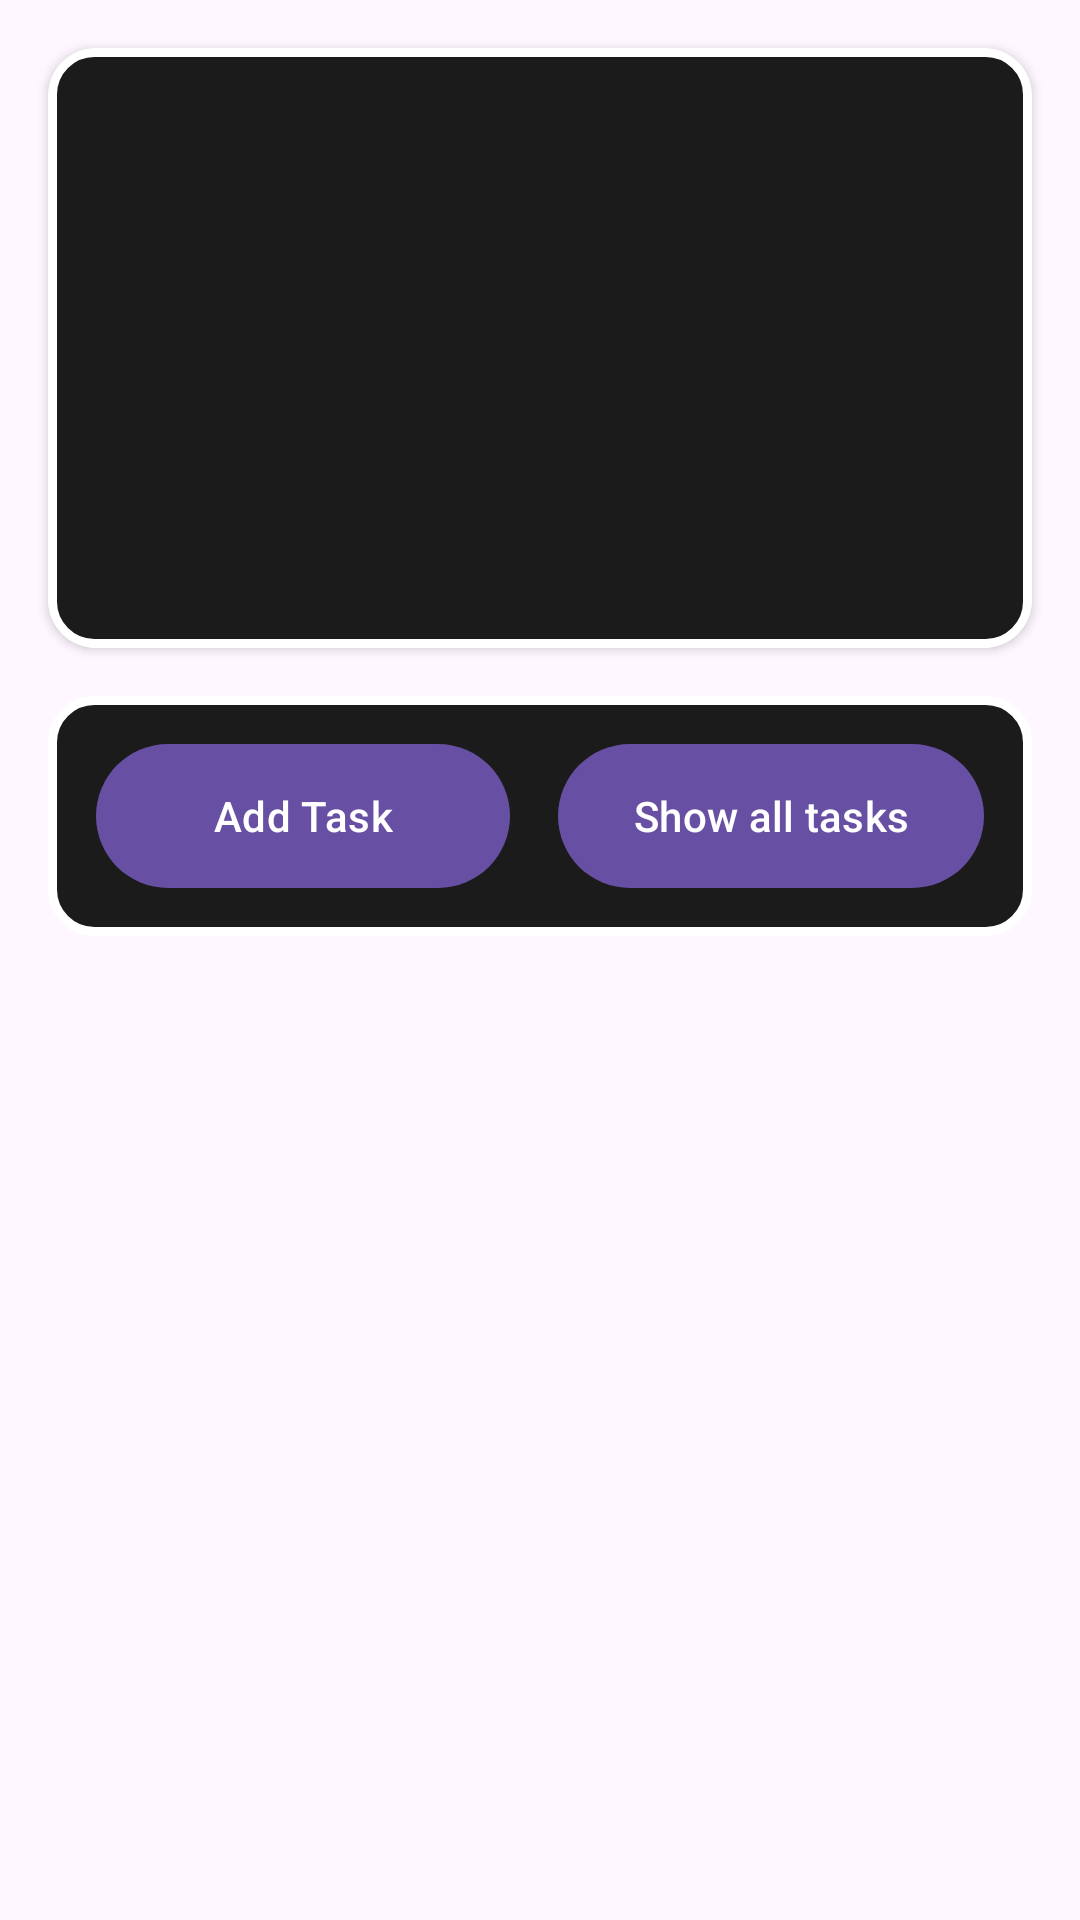

The Android layout XML behind this screen, and the referenced resources:
<!-- AndroidManifest.xml: application theme Theme.Task_manager -->
<!-- res/layout/fragment_task_group.xml -->
<?xml version="1.0" encoding="utf-8"?>
<layout xmlns:android="http://schemas.android.com/apk/res/android"
    tools:context=".TaskGroupFragment"
    xmlns:tools="http://schemas.android.com/tools"
    xmlns:app="http://schemas.android.com/apk/res-auto">

    <data>
        <variable
            name="taskGroup"
            type="com.theofficialdarac.task_manager.models.TaskGroup" />
    </data>

    <LinearLayout
        android:layout_width="match_parent"
        android:layout_height="match_parent"
        android:orientation="vertical">

    <androidx.cardview.widget.CardView
        android:layout_width="match_parent"
        android:layout_height="200dp"
        android:padding="16dp"
        android:layout_margin="16dp"
        app:cardCornerRadius="16dp"
        >

        <androidx.constraintlayout.widget.ConstraintLayout
            android:layout_width="match_parent"
            android:layout_height="match_parent"
            android:background="@drawable/view_border">

            <TextView
                android:id="@+id/tvTGDescription"
                android:layout_width="match_parent"
                android:layout_height="80dp"
                android:layout_margin="16dp"
                android:ellipsize="end"
                android:padding="4dp"
                android:text="@{taskGroup.getDescription()}"
                app:layout_constraintBottom_toBottomOf="parent"
                app:layout_constraintTop_toTopOf="parent"
                app:layout_constraintVertical_bias="1.0"
                tools:layout_editor_absoluteX="137dp" />

            <TextView
                android:id="@+id/tvTGTitle"
                android:layout_width="0dp"
                android:layout_height="0dp"
                android:layout_marginBottom="28dp"
                android:ellipsize="end"
                android:gravity="center"
                android:lines="2"
                android:padding="4dp"
                android:text="@{taskGroup.getTitle()}"
                android:textColor="@color/white"
                android:textSize="16sp"
                android:layout_margin="16dp"
                app:layout_constraintBottom_toTopOf="@+id/tvTGDescription"
                app:layout_constraintEnd_toStartOf="@+id/guideline"
                app:layout_constraintStart_toStartOf="parent"
                app:layout_constraintTop_toTopOf="parent" />

            <androidx.constraintlayout.widget.Guideline
                android:id="@+id/guideline"
                android:layout_width="wrap_content"
                android:layout_height="wrap_content"
                android:orientation="vertical"
                app:layout_constraintGuide_percent="0.65" />

            <com.google.android.material.button.MaterialButton
                android:id="@+id/btnEditTG"
                android:layout_width="48dp"
                android:layout_height="48dp"
                android:layout_marginTop="16dp"
                android:layout_marginEnd="16dp"
                android:gravity="center"
                android:insetLeft="0dp"
                android:insetTop="0dp"
                android:insetRight="0dp"
                android:insetBottom="0dp"
                app:cornerRadius="16dp"
                android:background=""
                app:icon="@drawable/icons8_cog_50"
                app:iconGravity="textStart"
                app:iconPadding="0dp"
                app:iconSize="36dp"
                android:text=""
                app:layout_constraintEnd_toEndOf="parent"
                app:layout_constraintTop_toTopOf="parent" />

        </androidx.constraintlayout.widget.ConstraintLayout>

    </androidx.cardview.widget.CardView>

        <LinearLayout
            android:layout_width="match_parent"
            android:layout_height="80dp"
            android:background="@drawable/view_border"
            android:layout_marginStart="16dp"
            android:layout_marginEnd="16dp"
            android:orientation="horizontal"
            android:gravity="center_vertical"
            android:padding="4dp"
            android:paddingStart="16dp"
            android:paddingEnd="16dp"
            >

            <com.google.android.material.button.MaterialButton
                android:id="@+id/btnAddTask"
                android:layout_width="wrap_content"
                android:layout_height="48dp"
                android:text="@string/add_task"
                android:insetTop="0dp"
                android:insetRight="0dp"
                android:insetLeft="0dp"
                android:insetBottom="0dp"
                android:padding="0dp"
                android:layout_weight="1"
                android:layout_marginEnd="8dp"/>

            <com.google.android.material.button.MaterialButton
                android:id="@+id/btnViewTasks"
                android:layout_width="wrap_content"
                android:layout_height="48dp"
                android:text="@string/task_show_all"
                android:insetTop="0dp"
                android:insetRight="0dp"
                android:insetLeft="0dp"
                android:insetBottom="0dp"
                android:padding="0dp"
                android:layout_weight="1"
                android:layout_marginStart="8dp"/>

        </LinearLayout>






    </LinearLayout>

</layout>
<!-- resources referenced by this layout -->
<resources>
  <color name="white">#FFFFFFFF</color>
  <!-- drawable view_border (drawable) -->
  <?xml version="1.0" encoding="utf-8"?>
  <selector xmlns:android="http://schemas.android.com/apk/res/android">
      <item>
          <layer-list>
              <item>
                  <shape>
                      <solid android:color="@color/eerie_black"/>
                      <corners android:radius="14dp" />
                      <stroke android:width="3dp" android:color="@android:color/white" />
                  </shape>
              </item>
          </layer-list>
      </item>
  </selector>
  <string name="add_task">Add Task</string>
  <string name="task_show_all">Show all tasks</string>
  <style name="Theme.Task_manager" parent="Base.Theme.Task_manager" />
  <color name="eerie_black">#1b1b1b</color>
  <style name="Base.Theme.Task_manager" parent="Theme.Material3.DayNight">
          
          
      </style>
</resources>
